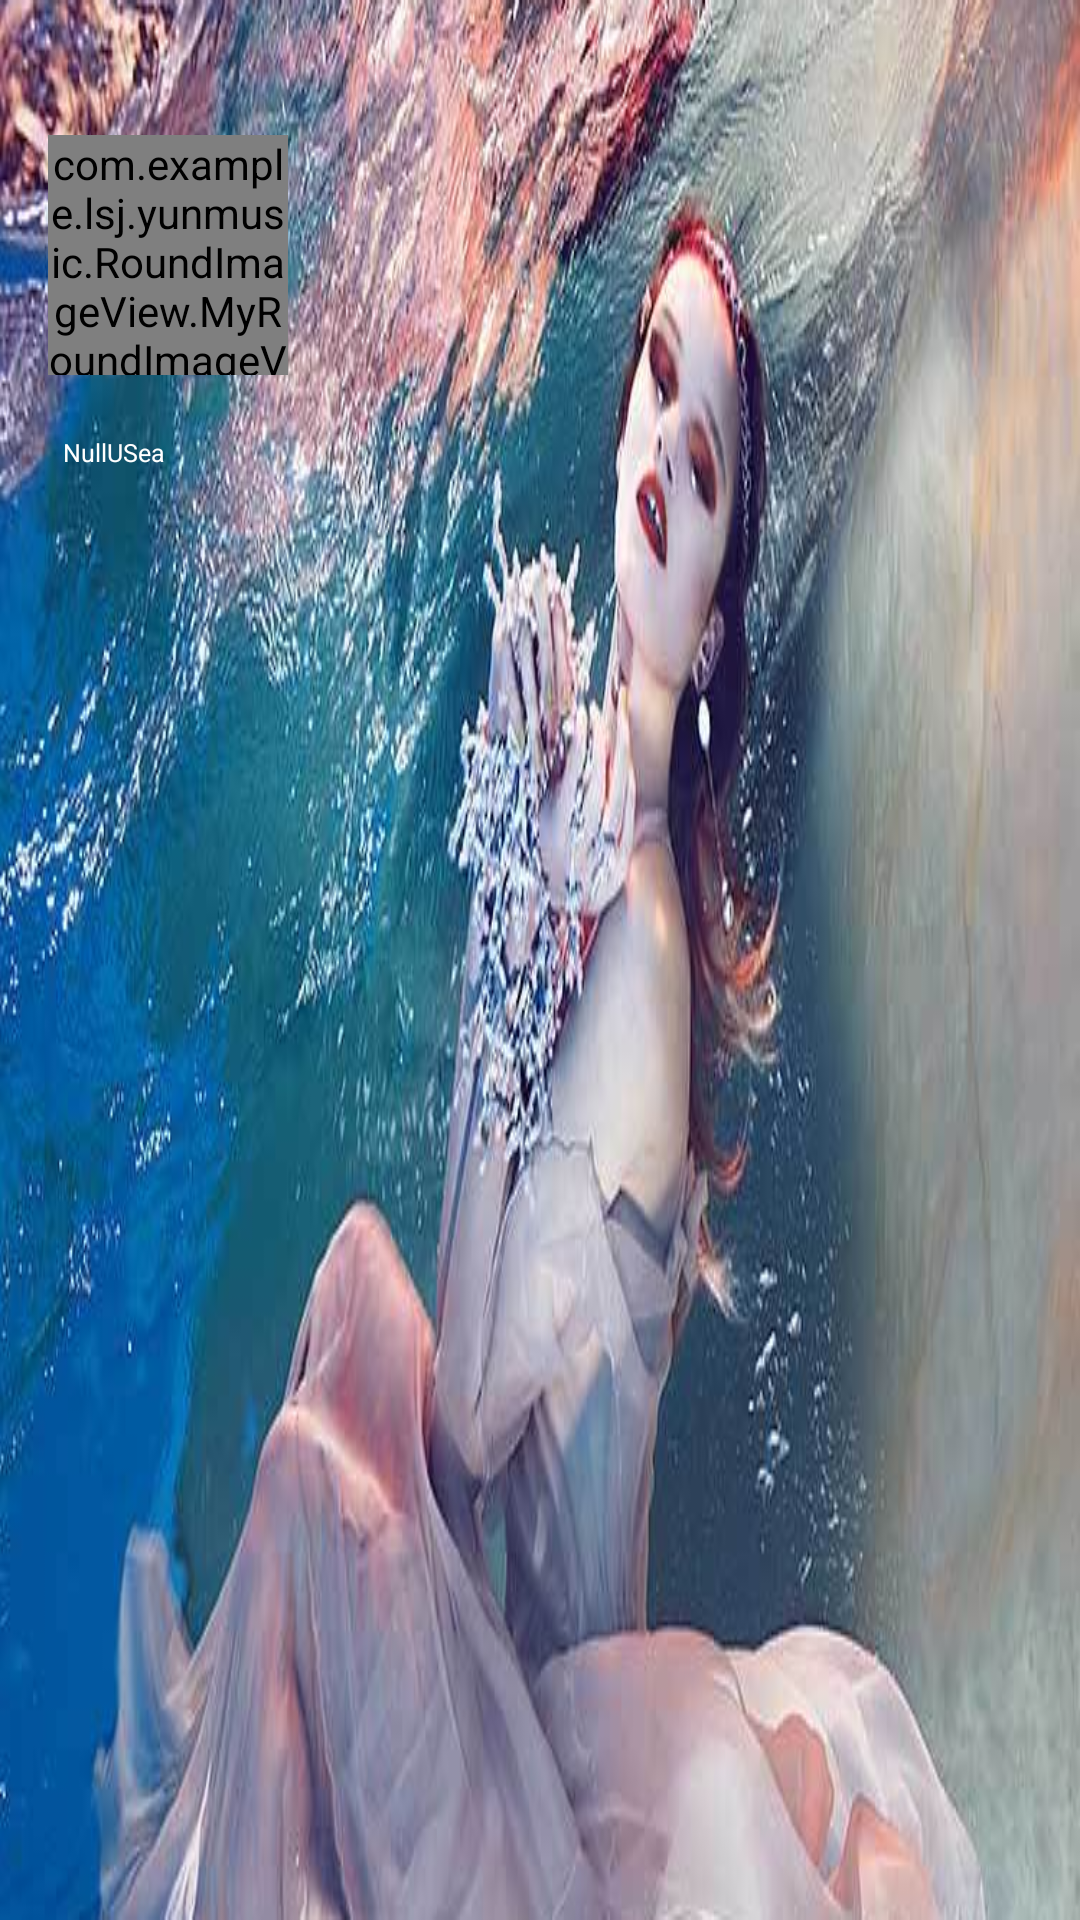

Produce the Android XML layout that renders to this screen, including the resource entries it uses.
<!-- AndroidManifest.xml: application theme MyTheme -->
<!-- res/layout/headerlayout.xml -->
<?xml version="1.0" encoding="utf-8"?>
<LinearLayout xmlns:android="http://schemas.android.com/apk/res/android"
    android:layout_width="match_parent"
    android:layout_height="180dp"
    android:gravity="bottom"
    android:background="@drawable/bg1"
    android:paddingBottom="16dp"
    android:paddingTop="45dp"
    android:paddingRight="16dp"
    android:paddingLeft="16dp"
    android:theme="@style/ThemeOverlay.AppCompat.Dark"
    android:orientation="vertical">
        <com.example.lsj.yunmusic.RoundImageView.MyRoundImageView
            android:id="@+id/myhead"
            android:layout_width="80dp"
            android:layout_height="80dp"

            android:src="@drawable/myhead"
            android:layout_gravity="left" />
        <LinearLayout
            android:layout_width="match_parent"
            android:layout_height="match_parent"
            android:layout_marginLeft="5dp"
            android:orientation="horizontal">
            <TextView
                android:layout_width="match_parent"
                android:layout_height="wrap_content"
                android:paddingTop="20dp"
                android:textSize="25px"
                android:textColor="@color/white"
                android:text="NullUSea"/>

            <Button
                android:id="@+id/signup"
                android:layout_width="40dp"
                android:layout_height="20dp"
                android:text="@string/slide_menu_sign"
                android:textColor="@color/light_gray"
                android:textSize="16px"/>


        </LinearLayout>

</LinearLayout>
<!-- resources referenced by this layout -->
<resources>
  <color name="light_gray">#f0f0f0</color>
  <color name="white">#ffffff</color>
  <!-- drawable bg1: png bitmap (drawable, 542576 bytes) -->
  <string name="slide_menu_sign">签到</string>
  <style name="MyTheme" parent="no_title">
          <item name="vpiTabPageIndicatorStyle">@style/MyWidget.TabPageIndicator</item>
          <item name="android:windowNoTitle">true</item>
          <item name="android:animationDuration">5000</item>
          <item name="android:windowContentOverlay">@null</item>
      </style>
  <style name="no_title" parent="@style/Theme.AppCompat.Light.NoActionBar">
          <item name="android:windowContentOverlay">@null</item>
  
      </style>
  <style name="MyWidget.TabPageIndicator" parent="Widget">
          <item name="android:gravity">center</item>
          <item name="android:background">@drawable/vpi__tab_indicator</item>
          <item name="android:paddingLeft">22dip</item>
          <item name="android:paddingRight">22dip</item>
          <item name="android:paddingTop">1dp</item>
          <item name="android:paddingBottom">1dp</item>
          <item name="android:textAppearance">@style/MyTextAppearance.TabPageIndicator</item>
          <item name="android:textSize">14sp</item>
          <item name="android:maxLines">1</item>
      </style>
  <style name="MyTextAppearance.TabPageIndicator" parent="Widget">
          <item name="android:textStyle">bold</item>
          <item name="android:textColor">#2c3e50</item>
      </style>
</resources>
